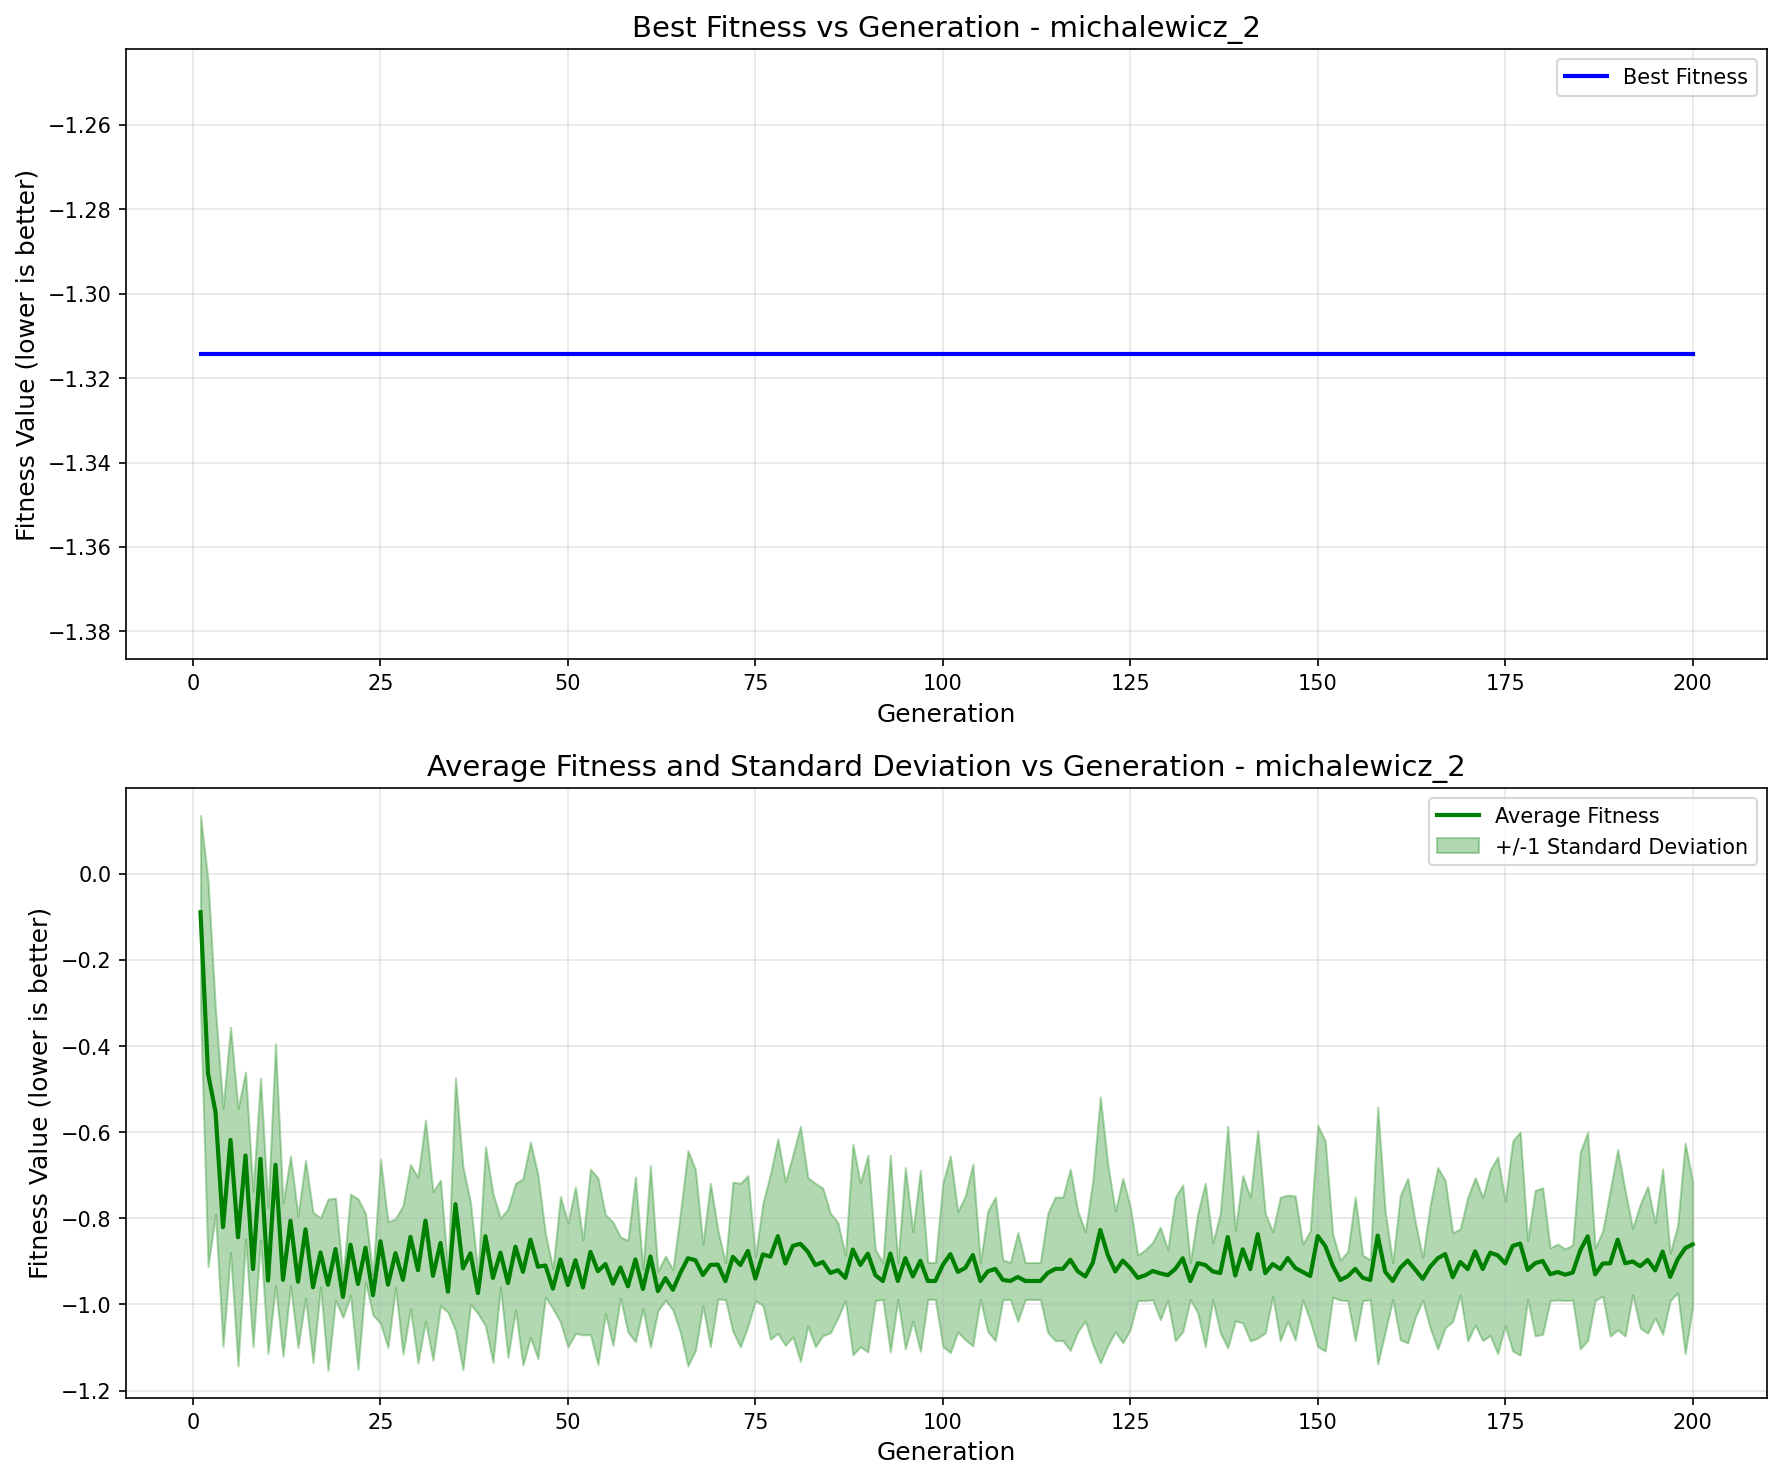

Values plotted in this chart, from the file beside it:
generation, best_fitness, best_individual, mean_fitness, std_dev
1, -1.314, [2.3501758139239466, 1.6403240924291458], -0.08921, 0.2247
2, -1.314, [2.3501758139239466, 1.6403240924291458], -0.4639, 0.4483
3, -1.314, [2.3501758139239466, 1.6403240924291458], -0.553, 0.2379
4, -1.314, [2.3501758139239466, 1.6403240924291458], -0.8207, 0.2765
5, -1.314, [2.3501758139239466, 1.6403240924291458], -0.6181, 0.2613
6, -1.314, [2.3501758139239466, 1.6403240924291458], -0.8441, 0.299
7, -1.314, [2.3501758139239466, 1.6403240924291458], -0.6542, 0.1938
8, -1.314, [2.3501758139239466, 1.6403240924291458], -0.9178, 0.1802
9, -1.314, [2.3501758139239466, 1.6403240924291458], -0.6621, 0.1876
10, -1.314, [2.3501758139239466, 1.6403240924291458], -0.9447, 0.1691
11, -1.314, [2.3501758139239466, 1.6403240924291458], -0.6758, 0.2811
12, -1.314, [2.3501758139239466, 1.6403240924291458], -0.9428, 0.1782
13, -1.314, [2.3501758139239466, 1.6403240924291458], -0.8059, 0.1502
14, -1.314, [2.3501758139239466, 1.6403240924291458], -0.9474, 0.1528
15, -1.314, [2.3501758139239466, 1.6403240924291458], -0.8258, 0.1601
16, -1.314, [2.3501758139239466, 1.6403240924291458], -0.9602, 0.1745
17, -1.314, [2.3501758139239466, 1.6403240924291458], -0.8794, 0.07999
18, -1.314, [2.3501758139239466, 1.6403240924291458], -0.9544, 0.1988
19, -1.314, [2.3501758139239466, 1.6403240924291458], -0.8715, 0.1183
20, -1.314, [2.3501758139239466, 1.6403240924291458], -0.9826, 0.04748
21, -1.314, [2.3501758139239466, 1.6403240924291458], -0.8616, 0.1174
22, -1.314, [2.3501758139239466, 1.6403240924291458], -0.9527, 0.198
23, -1.314, [2.3501758139239466, 1.6403240924291458], -0.8684, 0.0795
24, -1.314, [2.3501758139239466, 1.6403240924291458], -0.9786, 0.04617
25, -1.314, [2.3501758139239466, 1.6403240924291458], -0.8534, 0.1906
26, -1.314, [2.3501758139239466, 1.6403240924291458], -0.9541, 0.1461
27, -1.314, [2.3501758139239466, 1.6403240924291458], -0.881, 0.07992
28, -1.314, [2.3501758139239466, 1.6403240924291458], -0.9428, 0.1725
29, -1.314, [2.3501758139239466, 1.6403240924291458], -0.8433, 0.1677
30, -1.314, [2.3501758139239466, 1.6403240924291458], -0.9205, 0.2157
31, -1.314, [2.3501758139239466, 1.6403240924291458], -0.8056, 0.2336
32, -1.314, [2.3501758139239466, 1.6403240924291458], -0.9337, 0.1958
33, -1.314, [2.3501758139239466, 1.6403240924291458], -0.8574, 0.1457
34, -1.314, [2.3501758139239466, 1.6403240924291458], -0.9706, 0.04769
35, -1.314, [2.3501758139239466, 1.6403240924291458], -0.7673, 0.2931
36, -1.314, [2.3501758139239466, 1.6403240924291458], -0.9162, 0.2355
37, -1.314, [2.3501758139239466, 1.6403240924291458], -0.8814, 0.1184
38, -1.314, [2.3501758139239466, 1.6403240924291458], -0.9737, 0.04752
39, -1.314, [2.3501758139239466, 1.6403240924291458], -0.8416, 0.208
40, -1.314, [2.3501758139239466, 1.6403240924291458], -0.9386, 0.1963
41, -1.314, [2.3501758139239466, 1.6403240924291458], -0.8797, 0.07998
42, -1.314, [2.3501758139239466, 1.6403240924291458], -0.9505, 0.1728
43, -1.314, [2.3501758139239466, 1.6403240924291458], -0.866, 0.1469
44, -1.314, [2.3501758139239466, 1.6403240924291458], -0.9244, 0.2166
45, -1.314, [2.3501758139239466, 1.6403240924291458], -0.8496, 0.2267
46, -1.314, [2.3501758139239466, 1.6403240924291458], -0.9125, 0.2137
47, -1.314, [2.3501758139239466, 1.6403240924291458], -0.9096, 0.07343
48, -1.314, [2.3501758139239466, 1.6403240924291458], -0.9633, 0.04657
49, -1.314, [2.3501758139239466, 1.6403240924291458], -0.8956, 0.146
50, -1.314, [2.3501758139239466, 1.6403240924291458], -0.9551, 0.1438
51, -1.314, [2.3501758139239466, 1.6403240924291458], -0.8973, 0.1701
52, -1.314, [2.3501758139239466, 1.6403240924291458], -0.9606, 0.1103
53, -1.314, [2.3501758139239466, 1.6403240924291458], -0.8779, 0.1922
54, -1.314, [2.3501758139239466, 1.6403240924291458], -0.9228, 0.2167
55, -1.314, [2.3501758139239466, 1.6403240924291458], -0.9063, 0.1149
56, -1.314, [2.3501758139239466, 1.6403240924291458], -0.9519, 0.1431
57, -1.314, [2.3501758139239466, 1.6403240924291458], -0.9144, 0.07108
58, -1.314, [2.3501758139239466, 1.6403240924291458], -0.9579, 0.1064
59, -1.314, [2.3501758139239466, 1.6403240924291458], -0.8954, 0.1915
60, -1.314, [2.3501758139239466, 1.6403240924291458], -0.9644, 0.04628
... 140 more rows
